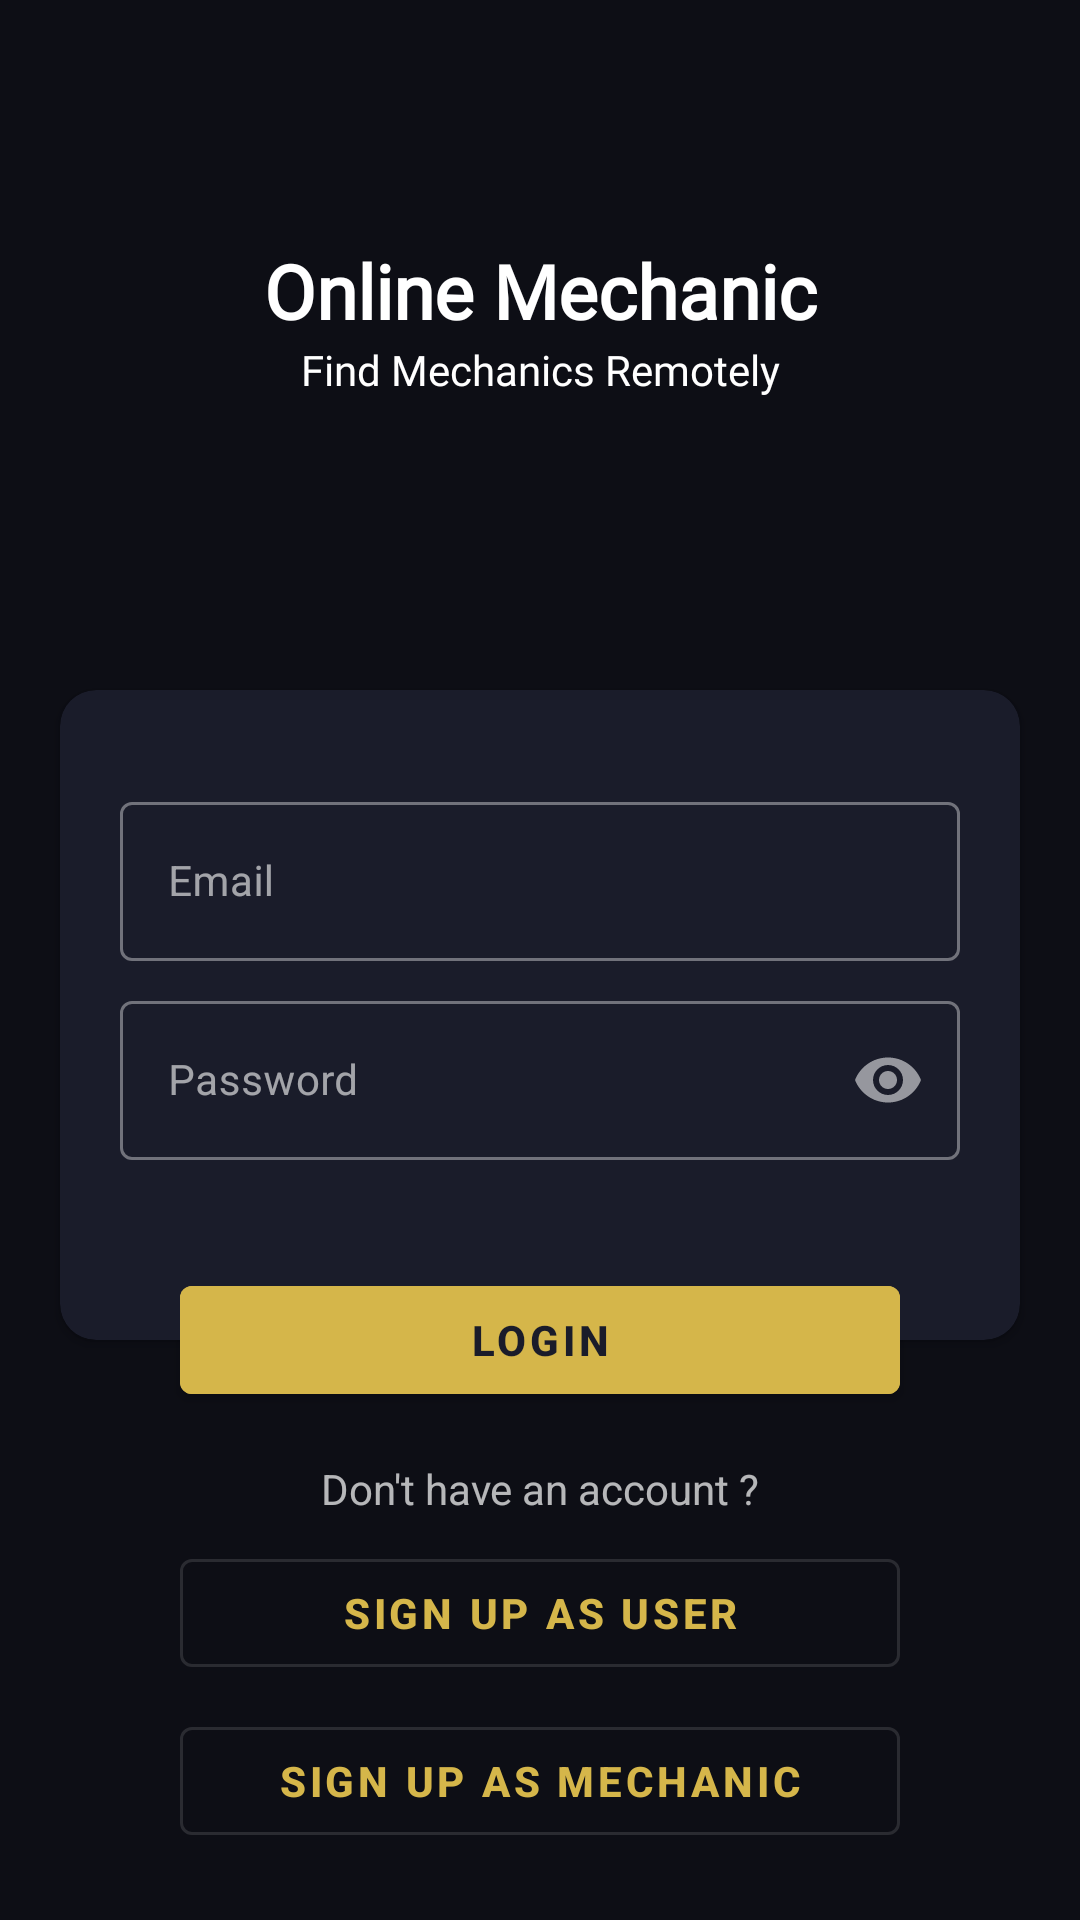

Produce the Android XML layout that renders to this screen, including the resource entries it uses.
<!-- AndroidManifest.xml: application theme Theme.OnlineMachenic -->
<!-- res/layout/activity_login.xml -->
<?xml version="1.0" encoding="utf-8"?>
<androidx.constraintlayout.widget.ConstraintLayout xmlns:android="http://schemas.android.com/apk/res/android"
    xmlns:app="http://schemas.android.com/apk/res-auto"
    xmlns:tools="http://schemas.android.com/tools"
    android:layout_width="match_parent"
    android:layout_height="match_parent"
    android:layout_marginTop="20dp"
    android:background="@color/purple_700"
    tools:context=".activities.LoginActivity">


    <include
        android:id="@+id/linearLayout"
        layout="@layout/header"
        app:layout_constraintBottom_toTopOf="@+id/cardView"
        app:layout_constraintEnd_toEndOf="parent"
        app:layout_constraintStart_toStartOf="parent"
        app:layout_constraintTop_toTopOf="parent" />

    <androidx.cardview.widget.CardView
        android:id="@+id/cardView"
        android:layout_width="0dp"
        android:layout_height="wrap_content"
        app:cardBackgroundColor="@color/purple_200"
        app:cardCornerRadius="12dp"
        app:layout_constraintBottom_toTopOf="@+id/guideline2"
        app:layout_constraintEnd_toStartOf="@+id/guideline112"
        app:layout_constraintHorizontal_bias="0.5"
        app:layout_constraintStart_toStartOf="@+id/guideline111"
        app:layout_constraintTop_toBottomOf="@+id/linearLayout">

        <androidx.constraintlayout.widget.ConstraintLayout
            android:layout_width="match_parent"
            android:layout_height="match_parent">

            <com.google.android.material.textfield.TextInputLayout
                android:id="@+id/password"
                style="@style/Widget.MaterialComponents.TextInputLayout.OutlinedBox"
                android:layout_width="0dp"
                android:layout_height="wrap_content"
                android:layout_marginTop="8dp"
                android:layout_marginBottom="60dp"
                app:layout_constraintBottom_toBottomOf="parent"
                app:layout_constraintEnd_toStartOf="@+id/guideline4"
                app:layout_constraintStart_toStartOf="@+id/guideline3"
                app:layout_constraintTop_toBottomOf="@+id/email"
                app:passwordToggleEnabled="true">

                <com.google.android.material.textfield.TextInputEditText
                    android:id="@+id/edt_password"
                    android:layout_width="match_parent"
                    android:layout_height="wrap_content"
                    android:drawablePadding="12dp"
                    android:hint="Password"
                    android:inputType="textPassword"
                    android:textColor="@color/white"
                    android:textSize="14sp" />
            </com.google.android.material.textfield.TextInputLayout>

            <com.google.android.material.textfield.TextInputLayout
                android:id="@+id/email"
                style="@style/Widget.MaterialComponents.TextInputLayout.OutlinedBox"
                android:layout_width="0dp"
                android:layout_height="wrap_content"
                android:layout_marginTop="32dp"
                app:layout_constraintEnd_toStartOf="@+id/guideline4"
                app:layout_constraintStart_toStartOf="@+id/guideline3"
                app:layout_constraintTop_toTopOf="parent">

                <com.google.android.material.textfield.TextInputEditText
                    android:id="@+id/edt_email"
                    android:layout_width="match_parent"
                    android:layout_height="wrap_content"
                    android:drawablePadding="12dp"
                    android:hint="Email"
                    android:inputType="text"
                    android:textColor="@color/white"
                    android:textSize="14sp" />
            </com.google.android.material.textfield.TextInputLayout>

            <androidx.constraintlayout.widget.Guideline
                android:id="@+id/guideline3"
                android:layout_width="wrap_content"
                android:layout_height="wrap_content"
                android:orientation="vertical"
                app:layout_constraintGuide_begin="20dp" />

            <androidx.constraintlayout.widget.Guideline
                android:id="@+id/guideline4"
                android:layout_width="wrap_content"
                android:layout_height="wrap_content"
                android:orientation="vertical"
                app:layout_constraintGuide_end="20dp" />

        </androidx.constraintlayout.widget.ConstraintLayout>
    </androidx.cardview.widget.CardView>

    <com.google.android.material.button.MaterialButton
        android:id="@+id/btn_login"
        android:layout_width="0dp"
        android:layout_height="wrap_content"
        android:layout_marginStart="40dp"
        android:layout_marginEnd="40dp"
        android:backgroundTint="@color/purple_500"
        android:onClick="login"
        android:text="login"
        android:textColor="@color/purple_200"
        android:textStyle="bold"
        app:layout_constraintBottom_toBottomOf="@+id/cardView"
        app:layout_constraintEnd_toEndOf="@+id/cardView"
        app:layout_constraintStart_toStartOf="@+id/cardView"
        app:layout_constraintTop_toBottomOf="@+id/cardView" />

    <com.google.android.material.button.MaterialButton
        android:id="@+id/btn_login2"
        style="@style/Widget.MaterialComponents.Button.OutlinedButton"
        android:layout_width="0dp"
        android:layout_height="wrap_content"
        android:layout_marginStart="40dp"
        android:layout_marginTop="8dp"
        android:layout_marginEnd="40dp"
        android:onClick="signUpAsUser"
        android:text="sign up as user"
        android:textStyle="bold"
        app:layout_constraintEnd_toEndOf="@+id/cardView"
        app:layout_constraintStart_toStartOf="@+id/cardView"
        app:layout_constraintTop_toBottomOf="@+id/textView6" />

    <com.google.android.material.button.MaterialButton
        android:id="@+id/btn_login3"
        style="@style/Widget.MaterialComponents.Button.OutlinedButton"
        android:layout_width="0dp"
        android:layout_height="wrap_content"
        android:layout_marginStart="40dp"
        android:layout_marginTop="8dp"
        android:layout_marginEnd="40dp"
        android:onClick="signUpAsMechanic"
        android:text="sign up as Mechanic"
        android:textStyle="bold"
        app:layout_constraintEnd_toEndOf="@+id/cardView"
        app:layout_constraintStart_toStartOf="@+id/cardView"
        app:layout_constraintTop_toBottomOf="@+id/btn_login2" />

    <androidx.constraintlayout.widget.Guideline
        android:id="@+id/guideline111"
        android:layout_width="wrap_content"
        android:layout_height="wrap_content"
        android:orientation="vertical"
        app:layout_constraintGuide_begin="20dp" />

    <androidx.constraintlayout.widget.Guideline
        android:id="@+id/guideline112"
        android:layout_width="wrap_content"
        android:layout_height="wrap_content"
        android:orientation="vertical"
        app:layout_constraintGuide_end="20dp" />

    <TextView
        android:id="@+id/textView6"
        android:layout_width="wrap_content"
        android:layout_height="wrap_content"
        android:layout_marginTop="16dp"
        android:text="Don't have an account ?"
        app:layout_constraintEnd_toEndOf="@+id/btn_login"
        app:layout_constraintStart_toStartOf="@+id/btn_login"
        app:layout_constraintTop_toBottomOf="@+id/btn_login" />

    <androidx.constraintlayout.widget.Guideline
        android:id="@+id/guideline2"
        android:layout_width="wrap_content"
        android:layout_height="wrap_content"
        android:orientation="horizontal"
        app:layout_constraintGuide_percent="0.85" />

</androidx.constraintlayout.widget.ConstraintLayout>
<!-- res/layout/header.xml (included above) -->
<?xml version="1.0" encoding="utf-8"?>
<LinearLayout android:id="@+id/linearLayout"
    android:layout_width="match_parent"
    android:layout_height="wrap_content"
    android:gravity="center"
    android:layout_gravity="center"
    android:orientation="horizontal"
    xmlns:android="http://schemas.android.com/apk/res/android"
    xmlns:app="http://schemas.android.com/apk/res-auto">


    <LinearLayout

        android:layout_width="0dp"
        android:layout_height="match_parent"
        android:layout_weight="1"
        android:gravity="center_vertical"
        android:orientation="vertical">


        <ImageView
            android:layout_margin="10dp"
            android:layout_gravity="center"
            android:layout_width="60dp"
            android:layout_height="60dp"
            android:src="@drawable/ic_bag"
            />

        <TextView
            android:gravity="center"
            android:layout_width="match_parent"
            android:layout_height="wrap_content"
            android:fontFamily="@font/exo2_bold"
            android:text="@string/app_name"
            android:textColor="#FFFFFF"
            android:textSize="25sp"
            android:textStyle="bold" />


        <TextView
            android:gravity="center"
            android:layout_width="match_parent"
            android:layout_height="wrap_content"
            android:fontFamily="@font/exo2_bold"
            android:text="@string/app_description"
            android:textColor="@color/white" />

    </LinearLayout>

</LinearLayout>
<!-- resources referenced by this layout -->
<resources>
  <color name="purple_200">#1A1C2A</color>
  <color name="purple_500">#D5B64A</color>
  <color name="purple_700">#0D0E15</color>
  <color name="white">#FFFFFFFF</color>
  <string name="app_description">Find Mechanics Remotely</string>
  <string name="app_name">Online Mechanic</string>
  <style name="Theme.OnlineMachenic" parent="Theme.MaterialComponents.NoActionBar">
          
          <item name="colorPrimary">@color/purple_500</item>
          <item name="colorPrimaryVariant">@color/purple_700</item>
          <item name="colorOnPrimary">@color/white</item>
          
          <item name="colorSecondary">@color/teal_200</item>
          <item name="colorSecondaryVariant">@color/teal_700</item>
          <item name="colorOnSecondary">@color/black</item>
          
          <item name="android:statusBarColor" tools:targetApi="l">?attr/colorPrimaryVariant</item>
          
      </style>
  <color name="teal_200">#D5B64A</color>
  <color name="teal_700">#D5B64A</color>
  <color name="black">#FF000000</color>
</resources>
